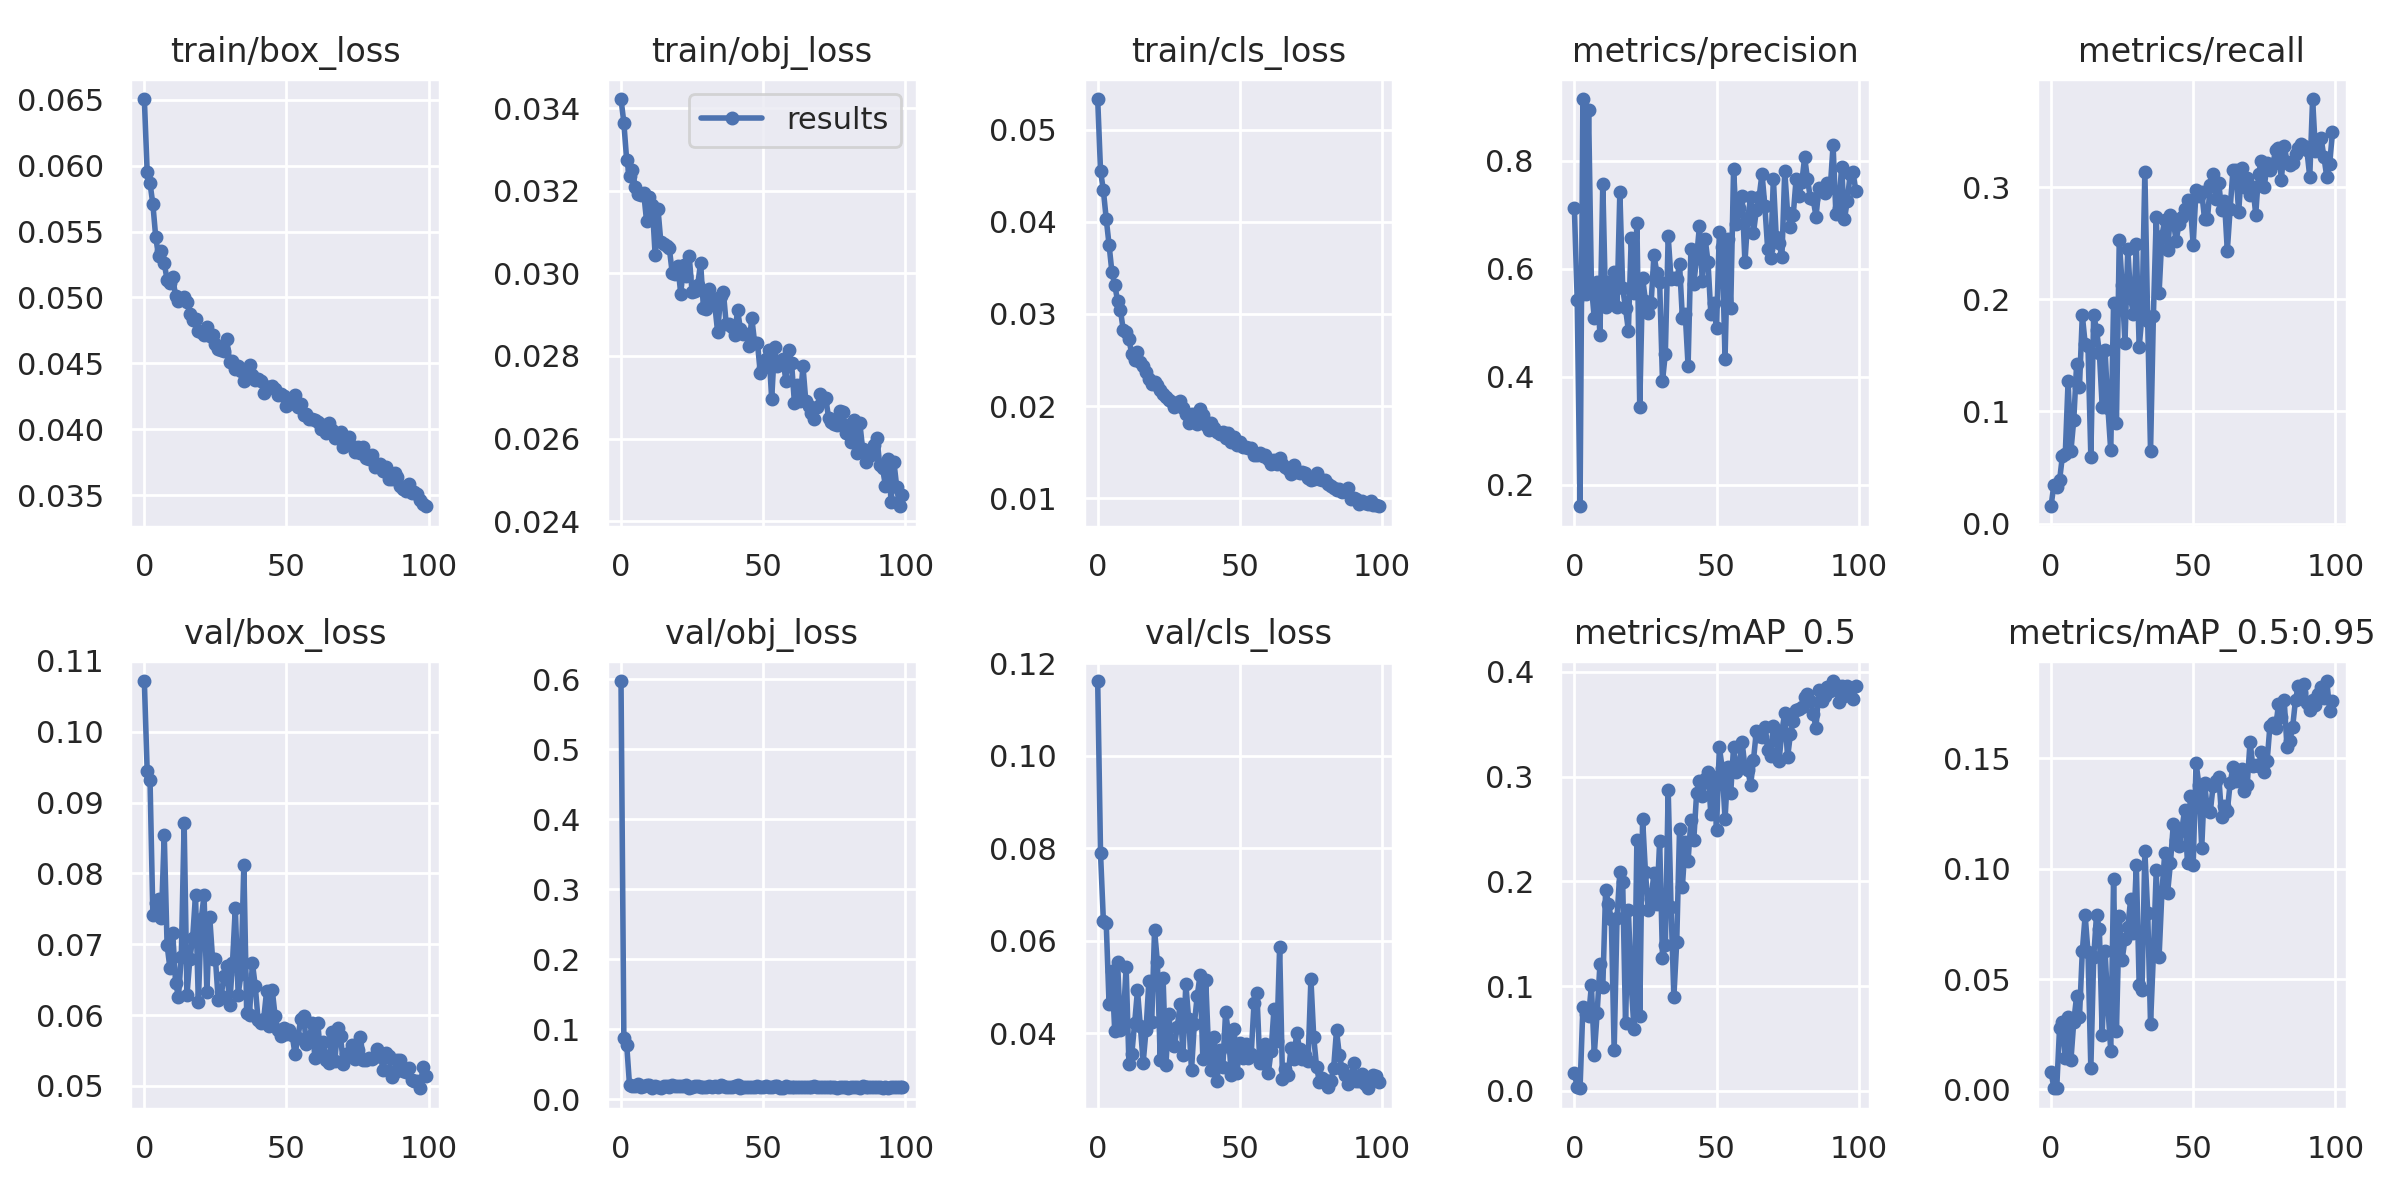

Source data for this figure (header and first rows):
epoch, train/box_loss, train/obj_loss, train/cls_loss, metrics/precision, metrics/recall, metrics/mAP_0.5, metrics/mAP_0.5:0.95, val/box_loss, val/obj_loss, val/cls_loss, x/lr0, x/lr1, x/lr2
0, 0.06505, 0.03423, 0.05333, 0.7128, 0.01538, 0.01662, 0.007762, 0.1072, 0.5973, 0.1161, 0.07024, 0.003307, 0.003307
1, 0.05951, 0.03365, 0.04554, 0.5426, 0.03461, 0.003561, 0.0008364, 0.09446, 0.08772, 0.07888, 0.04018, 0.006581, 0.006581
2, 0.05867, 0.03274, 0.04341, 0.1606, 0.0326, 0.002447, 0.0005649, 0.09316, 0.07807, 0.06433, 0.01006, 0.009794, 0.009794
3, 0.05708, 0.03236, 0.04034, 0.9144, 0.03846, 0.07978, 0.02788, 0.07416, 0.01997, 0.06383, 0.00973, 0.00973, 0.00973
4, 0.05459, 0.0325, 0.03751, 0.5527, 0.06017, 0.07307, 0.0304, 0.07586, 0.01835, 0.04633, 0.00973, 0.00973, 0.00973
5, 0.05314, 0.0321, 0.03455, 0.8942, 0.06154, 0.0711, 0.01423, 0.07637, 0.01837, 0.05353, 0.00964, 0.00964, 0.00964
6, 0.05354, 0.03193, 0.03315, 0.569, 0.127, 0.1006, 0.03283, 0.07367, 0.02218, 0.04041, 0.00955, 0.00955, 0.00955
7, 0.0526, 0.03191, 0.03144, 0.5087, 0.0649, 0.03467, 0.01332, 0.08545, 0.01729, 0.05542, 0.00946, 0.00946, 0.00946
8, 0.05135, 0.03194, 0.03043, 0.576, 0.09244, 0.07384, 0.03076, 0.06991, 0.01833, 0.04075, 0.00937, 0.00937, 0.00937
9, 0.05113, 0.03126, 0.02824, 0.4776, 0.142, 0.1208, 0.04232, 0.0666, 0.02019, 0.04274, 0.00928, 0.00928, 0.00928
10, 0.05153, 0.03186, 0.02805, 0.7579, 0.1218, 0.09887, 0.03267, 0.07152, 0.02053, 0.05427, 0.00919, 0.00919, 0.00919
11, 0.05009, 0.03166, 0.02725, 0.5301, 0.1858, 0.1921, 0.06251, 0.06459, 0.01647, 0.03334, 0.0091, 0.0091, 0.0091
12, 0.04971, 0.03045, 0.0256, 0.5756, 0.1605, 0.1783, 0.0788, 0.06256, 0.01895, 0.03551, 0.00901, 0.00901, 0.00901
13, 0.04991, 0.03157, 0.02505, 0.5384, 0.1579, 0.1636, 0.06218, 0.06822, 0.01812, 0.04222, 0.00892, 0.00892, 0.00892
14, 0.05001, 0.03077, 0.02583, 0.5936, 0.0597, 0.0388, 0.009634, 0.08714, 0.01656, 0.04928, 0.00883, 0.00883, 0.00883
15, 0.04962, 0.03072, 0.02474, 0.5286, 0.1861, 0.1653, 0.05978, 0.06286, 0.01865, 0.04153, 0.00874, 0.00874, 0.00874
16, 0.04878, 0.03066, 0.02437, 0.7424, 0.1727, 0.2089, 0.07905, 0.06785, 0.0191, 0.03367, 0.00865, 0.00865, 0.00865
17, 0.04829, 0.03061, 0.02374, 0.5643, 0.1525, 0.1993, 0.07251, 0.0709, 0.01805, 0.04065, 0.00856, 0.00856, 0.00856
18, 0.04835, 0.03002, 0.02293, 0.5269, 0.1038, 0.06455, 0.02483, 0.07696, 0.01977, 0.05122, 0.00847, 0.00847, 0.00847
19, 0.04742, 0.02999, 0.02241, 0.4856, 0.1548, 0.1722, 0.06284, 0.06179, 0.01914, 0.04233, 0.00838, 0.00838, 0.00838
20, 0.04741, 0.03019, 0.02259, 0.6571, 0.1034, 0.1009, 0.0372, 0.07354, 0.01854, 0.06226, 0.00829, 0.00829, 0.00829
21, 0.04715, 0.02951, 0.02234, 0.5548, 0.06519, 0.05873, 0.01764, 0.0769, 0.0192, 0.05536, 0.0082, 0.0082, 0.0082
22, 0.04774, 0.03019, 0.02176, 0.6847, 0.1968, 0.2399, 0.09542, 0.06323, 0.01893, 0.03423, 0.00811, 0.00811, 0.00811
23, 0.04707, 0.02994, 0.02133, 0.3443, 0.08935, 0.07179, 0.02654, 0.07382, 0.02098, 0.05191, 0.00802, 0.00802, 0.00802
24, 0.04716, 0.03041, 0.02103, 0.5833, 0.2533, 0.2598, 0.07838, 0.06793, 0.01581, 0.03305, 0.00793, 0.00793, 0.00793
25, 0.04649, 0.02955, 0.02065, 0.5411, 0.2127, 0.2089, 0.05874, 0.06796, 0.01717, 0.04417, 0.00784, 0.00784, 0.00784
26, 0.0461, 0.02957, 0.02042, 0.5176, 0.1612, 0.1728, 0.0679, 0.06206, 0.01955, 0.03759, 0.00775, 0.00775, 0.00775
27, 0.04598, 0.02973, 0.01992, 0.5372, 0.2451, 0.1832, 0.07345, 0.06264, 0.01883, 0.03735, 0.00766, 0.00766, 0.00766
28, 0.04596, 0.03027, 0.0201, 0.6263, 0.2007, 0.2081, 0.08601, 0.0655, 0.01752, 0.04141, 0.00757, 0.00757, 0.00757
29, 0.04685, 0.02916, 0.02057, 0.5924, 0.1864, 0.1787, 0.07074, 0.06692, 0.01789, 0.04625, 0.00748, 0.00748, 0.00748
30, 0.04512, 0.02914, 0.01976, 0.5749, 0.2495, 0.2383, 0.1014, 0.06136, 0.01696, 0.03536, 0.00739, 0.00739, 0.00739
31, 0.04518, 0.02962, 0.01912, 0.3923, 0.1575, 0.1271, 0.04711, 0.06731, 0.01937, 0.05062, 0.0073, 0.0073, 0.0073
32, 0.04458, 0.0294, 0.01822, 0.443, 0.1855, 0.1397, 0.04516, 0.07515, 0.01765, 0.04308, 0.00721, 0.00721, 0.00721
33, 0.04482, 0.02923, 0.01916, 0.6606, 0.3136, 0.2875, 0.1078, 0.06287, 0.01857, 0.03204, 0.00712, 0.00712, 0.00712
34, 0.04446, 0.02857, 0.01882, 0.5812, 0.1802, 0.1759, 0.08003, 0.06578, 0.01827, 0.04194, 0.00703, 0.00703, 0.00703
35, 0.0437, 0.02944, 0.01808, 0.5835, 0.06455, 0.08976, 0.02968, 0.0812, 0.02062, 0.04803, 0.00694, 0.00694, 0.00694
36, 0.04426, 0.02956, 0.01969, 0.5805, 0.1854, 0.1419, 0.061, 0.06033, 0.01951, 0.05248, 0.00685, 0.00685, 0.00685
37, 0.04487, 0.02877, 0.01908, 0.6083, 0.2731, 0.2501, 0.09915, 0.06005, 0.01828, 0.03446, 0.00676, 0.00676, 0.00676
38, 0.04414, 0.02877, 0.01795, 0.5086, 0.2054, 0.195, 0.06, 0.06737, 0.01739, 0.05159, 0.00667, 0.00667, 0.00667
39, 0.04373, 0.02871, 0.01742, 0.5169, 0.2566, 0.2372, 0.08928, 0.06417, 0.01718, 0.03651, 0.00658, 0.00658, 0.00658
40, 0.04385, 0.02851, 0.01815, 0.4203, 0.2706, 0.2195, 0.1069, 0.05936, 0.01845, 0.03195, 0.00649, 0.00649, 0.00649
41, 0.04363, 0.02911, 0.01766, 0.6375, 0.2439, 0.2585, 0.08905, 0.05889, 0.02088, 0.03924, 0.0064, 0.0064, 0.0064
42, 0.04279, 0.02865, 0.01721, 0.5721, 0.2752, 0.2395, 0.1025, 0.0595, 0.01628, 0.02976, 0.00631, 0.00631, 0.00631
43, 0.04319, 0.02853, 0.01694, 0.6208, 0.2698, 0.2841, 0.12, 0.06336, 0.01823, 0.03628, 0.00622, 0.00622, 0.00622
44, 0.04324, 0.02854, 0.01718, 0.6797, 0.2521, 0.2958, 0.1129, 0.05842, 0.01798, 0.03263, 0.00613, 0.00613, 0.00613
45, 0.04326, 0.02825, 0.01651, 0.5776, 0.2673, 0.2813, 0.1101, 0.0635, 0.0178, 0.04464, 0.00604, 0.00604, 0.00604
46, 0.04303, 0.02892, 0.01706, 0.6557, 0.2731, 0.2979, 0.1175, 0.05986, 0.01737, 0.03985, 0.00595, 0.00595, 0.00595
47, 0.04261, 0.02832, 0.0161, 0.6133, 0.2807, 0.3039, 0.1266, 0.0579, 0.01798, 0.03088, 0.00586, 0.00586, 0.00586
48, 0.04268, 0.02831, 0.01669, 0.517, 0.2886, 0.2647, 0.1023, 0.05702, 0.01927, 0.04098, 0.00577, 0.00577, 0.00577
49, 0.04255, 0.02758, 0.01583, 0.5364, 0.2841, 0.2994, 0.1329, 0.05823, 0.01741, 0.0313, 0.00568, 0.00568, 0.00568
50, 0.04178, 0.02772, 0.01612, 0.4909, 0.2485, 0.2493, 0.1017, 0.05726, 0.01725, 0.0378, 0.00559, 0.00559, 0.00559
51, 0.04189, 0.02792, 0.01561, 0.668, 0.2976, 0.3281, 0.1478, 0.05783, 0.01878, 0.03466, 0.0055, 0.0055, 0.0055
52, 0.04201, 0.02814, 0.01551, 0.6404, 0.2922, 0.3079, 0.138, 0.05717, 0.01699, 0.03775, 0.00541, 0.00541, 0.00541
53, 0.04259, 0.02696, 0.0155, 0.4336, 0.2957, 0.2591, 0.1094, 0.05447, 0.01774, 0.03474, 0.00532, 0.00532, 0.00532
54, 0.04173, 0.02821, 0.01543, 0.655, 0.2714, 0.3091, 0.1386, 0.05677, 0.01839, 0.03546, 0.00523, 0.00523, 0.00523
55, 0.04191, 0.02777, 0.01472, 0.5269, 0.2711, 0.2847, 0.1265, 0.05939, 0.01838, 0.04659, 0.00514, 0.00514, 0.00514
56, 0.04108, 0.02785, 0.01472, 0.7847, 0.3019, 0.3281, 0.1255, 0.0599, 0.01666, 0.04878, 0.00505, 0.00505, 0.00505
57, 0.04115, 0.02792, 0.01487, 0.6829, 0.312, 0.3042, 0.1374, 0.05588, 0.01639, 0.03367, 0.00496, 0.00496, 0.00496
58, 0.04078, 0.02739, 0.01454, 0.7126, 0.2893, 0.3107, 0.1395, 0.05642, 0.01861, 0.03347, 0.00487, 0.00487, 0.00487
59, 0.04081, 0.02815, 0.01465, 0.7357, 0.3034, 0.3329, 0.1416, 0.05889, 0.01829, 0.03773, 0.00478, 0.00478, 0.00478
... 40 more rows
